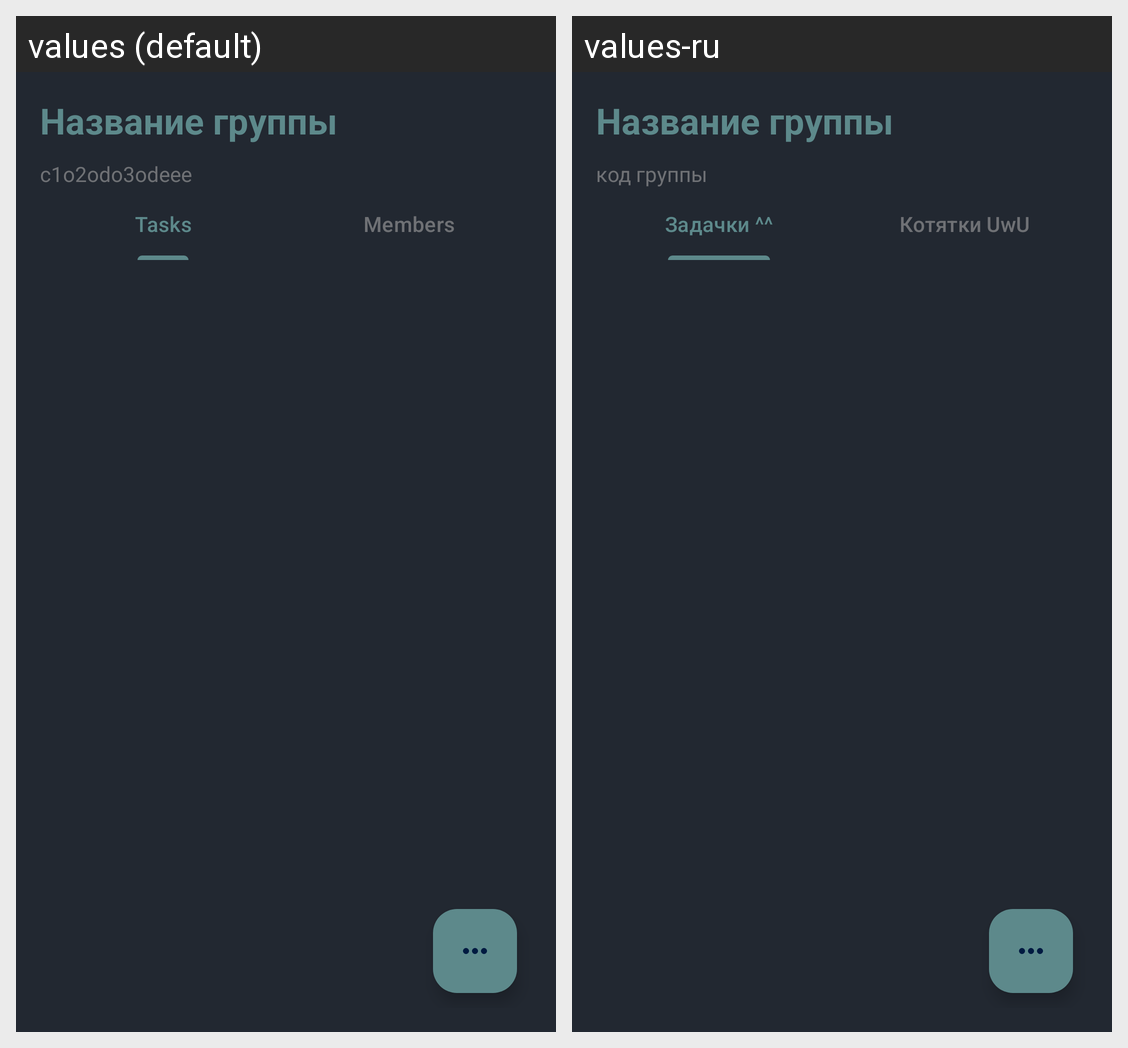

The same Android screen rendered under two of its app's locales, left to right. List the strings drawn on it with the default value and each locale's translation.
Android screen res/layout/fragment_group.xml rendered under 2 locales, left to right: values (default), values-ru. Device: Nexus 5 (rendered at 1080×1920; each locale shown at half size, 540×960, under a caption strip naming it); theme Theme.TaskHub2.
Strings drawn on this screen, with the default value and each locale's value (text and hints the layout hard-codes, and strings that could not be matched under every locale, appear in the picture but are not listed):

codegroup
  values: c1o2odo3odeee
  values-ru: код группы

tasks
  values: Tasks
  values-ru: Задачки ^^

members
  values: Members
  values-ru: Котятки UwU
